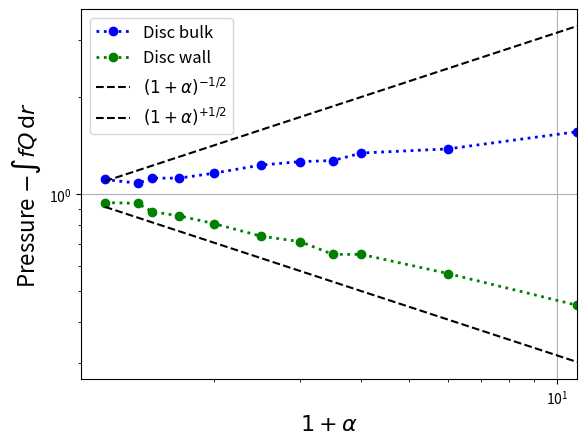

This chart was generated by the following Python code:
import numpy as np
import matplotlib.pyplot as plt

"""
Plot the final pressure for (a) disc bulk, outer wall (out); (b) disc wall, outer bulk (in).
Numbers from LE_SPressure.py and LE_inSPressure.py acting on files 13-14/09/2016.
"""

## Plot pressure calculated in the conventional way against R
if 0:
	RS = np.array([1,3,4,5,6,7,8,9,10,15])

	## From tfac=5 run
	Out5 = np.array([1.143805,1.249528,1.221696,1.159210,1.134256,1.116733,1.056654,1.115144,1.005819,1.056129])
	In5  = np.array([0.222833,0.949242,0.898994,0.649940,0.763776,0.835591,0.828380,0.867031,0.858350,0.894757])
	## From tfac=10 run
	Out10 = np.array([1.177994,1.224845,1.178758,1.159542,1.114457,1.122078,1.085151,1.080827,1.096486,1.053408])
	In10  = np.array([0.219303,0.648968,0.736829,0.800179,0.858218,0.855152,0.914543,0.924211,0.945878,0.948403])

	Out = 1./3.*Out5 + 2./3.*Out10
	In  = 1./3.*In5  + 2./3.*In10

	# plt.plot(RS,Out5,label="Out5")
	# plt.plot(RS,Out10,label="Out10")
	# plt.plot(RS,In5,label="In5")
	# plt.plot(RS,In10,label="In10")
	plt.plot(RS,Out,label="Disc bulk",linewidth=2.)
	plt.plot(RS,In,label="Disc wall",linewidth=2.)

	r = np.linspace(RS[0],RS[-1],100)
	plt.plot(r,1+1.0/r,"k-")
	plt.plot(r,1-1.0/r,"k-")
	plt.axhline(1.0,c="k",ls="--")
	plt.axvspan(0,4,color="red",alpha=0.05)

	plt.ylabel("Pressure on wall (normalised)",fontsize=16)
	plt.xlabel("$R$ or $S$",fontsize=16)

	plt.grid()
	plt.legend(fontsize=12)
	plt.show()
	
	
## Plot pressure calculated from bulk constant against alpha
else:
	a = np.array([0.2,0.4,0.5,0.7,1.0,1.5,2.0,2.5,3.0,5.0,10.0])
	aa = np.linspace(a[0],a[-1],100)

	## BC is pressure calculated from BC. P is pressure calculated from integral.
	## Note that the white noise pressure is P_WN=1.0, provided PDF->0.
	OutBC = np.array([17.89,10.53,8.27,5.79,4.02,2.64,2.05,1.58,1.34,0.728,0.3265])
	InBC  = np.array([22.10,10.40,8.20,5.80,4.06,2.65,1.99,1.50,1.29,0.796,0.432])
	OutP = np.array([1.11,1.08,1.12,1.12,1.16,1.23,1.26,1.27,1.34,1.38,1.56])
	InP  = np.array([0.941,0.935,0.881,0.856,0.810,0.740,0.712,0.650,0.650,0.567,0.452])
	## Data 160914_(IN)CIR_L_dt0.01_phi
	
	"""plt.plot(a,OutBC,"o-",label="Disc bulk",linewidth=2.)
	plt.plot(a,InBC, "o-",label="Disc wall",linewidth=2.)
	plt.plot(aa,1.0/aa,"k--",label="$\\alpha^{-1}$")
	plt.yscale("log");	plt.xscale("log")
	plt.ylabel("Pressure $\\alpha\\langle\\eta^2\\rangle Q|_{\\rm bulk}$",fontsize=16)
	plt.xlabel("$\\alpha$",fontsize=16)"""
	
	plt.plot(1+a,OutP,"bo:",label="Disc bulk",linewidth=2.)
	plt.plot(1+a,InP, "go:",label="Disc wall",linewidth=2.)
	plt.plot(1+aa,1.0/(1+aa)**0.5,"k--",label="$(1+\\alpha)^{-1/2}$")
	plt.plot(1+aa,(1+aa)**0.5,"k--",label="$(1+\\alpha)^{+1/2}$")
	plt.yscale("log");	plt.xscale("log")
	plt.xlim(right=1+a[-1])
	plt.ylabel("Pressure $-\int fQ \,{\\rm d}r$",fontsize=16)
	plt.xlabel("$1+\\alpha$",fontsize=16)


	plt.grid()
	plt.legend(fontsize=12)
	plt.show()
